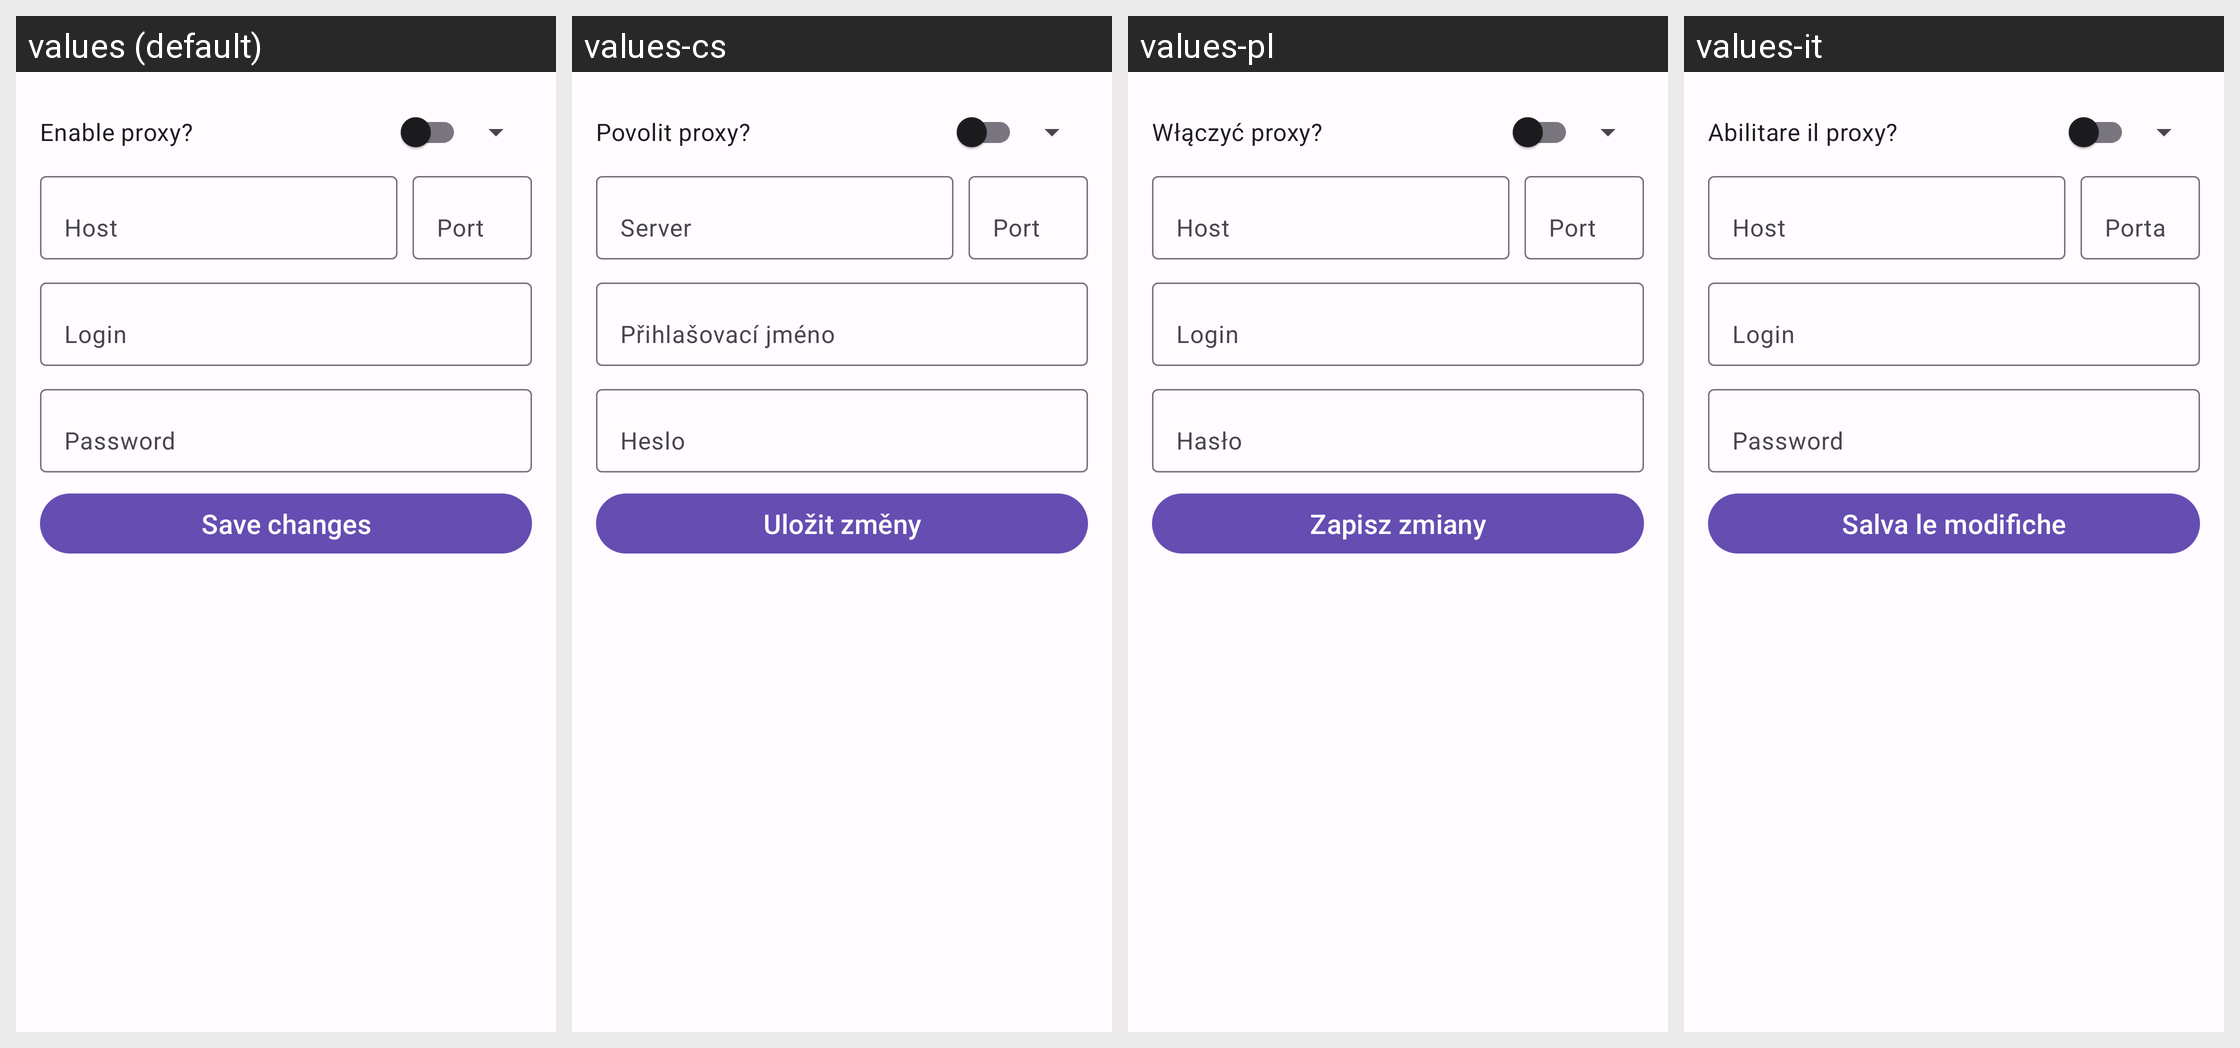

Translations of the strings shown on this Android screen, per locale in the grid:
Android screen res/layout/activity_proxy.xml rendered under 4 locales, left to right: values (default), values-cs, values-pl, values-it. Device: Nexus 5 (rendered at 1080×1920; each locale shown at half size, 540×960, under a caption strip naming it); theme AppTheme.
Other locales in the repository, not shown: values-ar, values-ber, values-bg, values-bn, values-br, values-ca, values-cy, values-da, values-de, values-el, values-eo, values-es, values-et, values-eu, values-fa, values-fr, values-gd, values-gl, values-hi, values-hu, values-hy, values-ia, values-id, values-is, values-ja, values-kab, values-ko, values-lt, values-lv, values-ml, values-nl, values-no, values-oc, values-pt, values-pt-rBR, values-ro, values-ru, values-sc, values-si, values-sl, values-sr, values-sv, values-szl, values-ta, values-tr, values-uk, values-vi, values-zh-rCN, values-zh-rTW.
Strings drawn on this screen, with the default value and each locale's value (text and hints the layout hard-codes, and strings that could not be matched under every locale, appear in the picture but are not listed):

proxy_enable
  values: Enable proxy?
  values-cs: Povolit proxy?
  values-pl: Włączyć proxy?
  values-it: Abilitare il proxy?

poxy_host
  values: Host
  values-cs: Server
  values-pl: Host
  values-it: Host

poxy_port
  values: Port
  values-cs: Port
  values-pl: Port
  values-it: Porta

poxy_login
  values: Login
  values-cs: Přihlašovací jméno
  values-pl: Login
  values-it: Login

poxy_password
  values: Password
  values-cs: Heslo
  values-pl: Hasło
  values-it: Password

set_save_changes
  values: Save changes
  values-cs: Uložit změny
  values-pl: Zapisz zmiany
  values-it: Salva le modifiche
